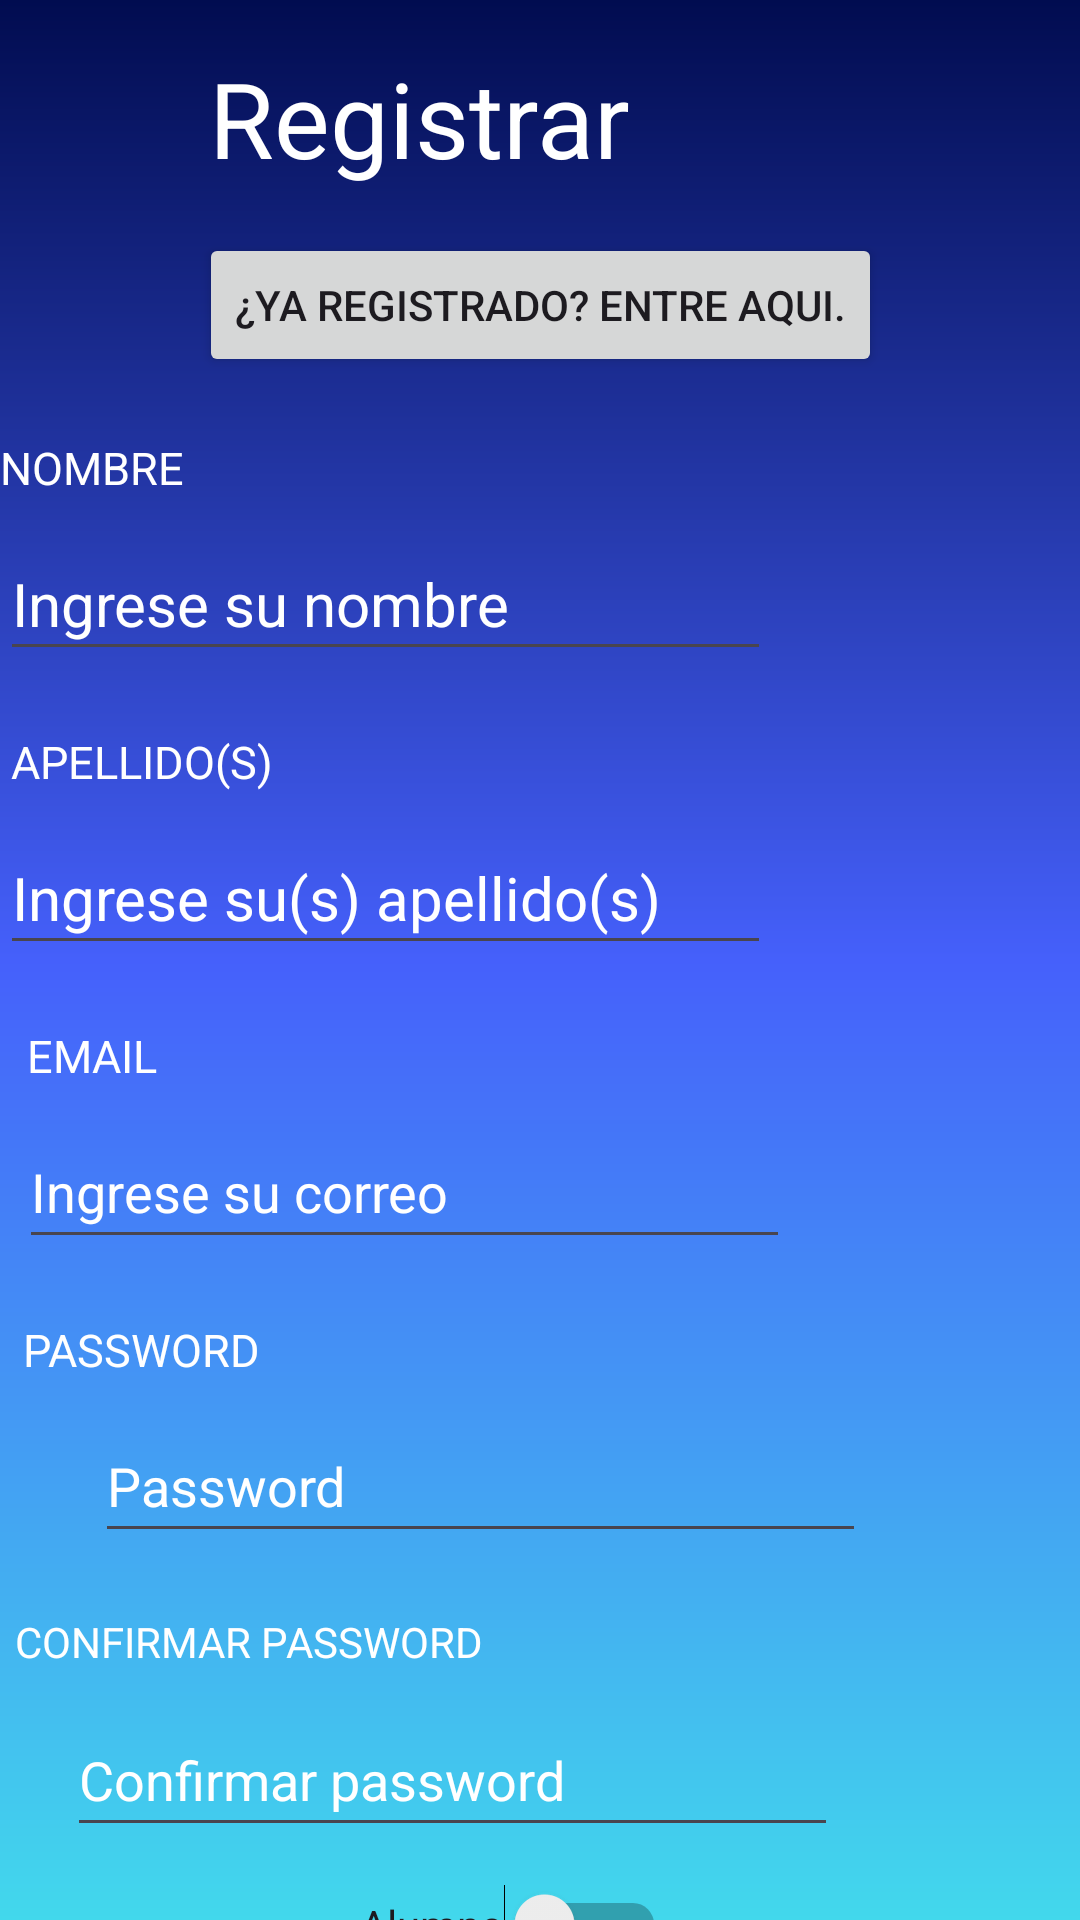

Android layout source for this screen:
<!-- AndroidManifest.xml: application theme Theme.AsisTEC2_1 -->
<!-- res/layout/activity_registro.xml -->
<?xml version="1.0" encoding="utf-8"?>
<androidx.constraintlayout.widget.ConstraintLayout xmlns:android="http://schemas.android.com/apk/res/android"
    xmlns:app="http://schemas.android.com/apk/res-auto"
    xmlns:tools="http://schemas.android.com/tools"
    android:layout_width="match_parent"
    android:layout_height="match_parent"
    android:background="@drawable/background_gradient"
    tools:context=".Registro">

    <TextView
        android:id="@+id/textView"
        android:layout_width="wrap_content"
        android:layout_height="wrap_content"
        android:layout_marginStart="150dp"
        android:layout_marginTop="16dp"
        android:layout_marginEnd="150dp"
        android:text="Registrar"
        android:textColor="#FFFFFF"
        android:textSize="35sp"
        app:layout_constraintEnd_toEndOf="parent"
        app:layout_constraintHorizontal_bias="1.0"
        app:layout_constraintStart_toStartOf="parent"
        app:layout_constraintTop_toTopOf="parent" />

    <Button
        android:id="@+id/btnInicioSesion"
        android:layout_width="wrap_content"
        android:layout_height="wrap_content"
        android:layout_marginStart="100dp"
        android:layout_marginTop="15dp"
        android:layout_marginEnd="100dp"
        android:text="¿Ya registrado? entre aqui."
        app:layout_constraintEnd_toEndOf="parent"
        app:layout_constraintStart_toStartOf="parent"
        app:layout_constraintTop_toBottomOf="@+id/textView" />

    <Switch
        android:id="@+id/switchUsuario"
        android:layout_width="wrap_content"
        android:layout_height="wrap_content"
        android:layout_marginStart="50dp"
        android:layout_marginTop="628dp"
        android:text="Alumno"
        app:layout_constraintEnd_toEndOf="parent"
        app:layout_constraintHorizontal_bias="0.337"
        app:layout_constraintStart_toStartOf="parent"
        app:layout_constraintTop_toTopOf="parent" />

    <TextView
        android:id="@+id/textView6"
        android:layout_width="200dp"
        android:layout_height="20dp"
        android:layout_marginStart="50dp"
        android:layout_marginTop="20dp"
        android:layout_marginEnd="160dp"
        android:text="NOMBRE"
        android:textColor="#FFFFFF"
        android:textSize="15sp"
        app:layout_constraintEnd_toEndOf="parent"
        app:layout_constraintHorizontal_bias="1.0"
        app:layout_constraintStart_toStartOf="parent"
        app:layout_constraintTop_toBottomOf="@+id/btnInicioSesion" />

    <EditText
        android:id="@+id/nombre"
        android:layout_width="257dp"
        android:layout_height="48dp"
        android:layout_marginStart="50dp"
        android:layout_marginTop="10dp"
        android:layout_marginEnd="103dp"
        android:ems="10"
        android:hint="Ingrese su nombre"
        android:inputType="text"
        android:shadowColor="#FFFFFF"
        android:textColor="#FFFFFF"
        android:textColorHighlight="#FFFFFF"
        android:textColorHint="#FFFFFF"
        android:textSize="20sp"
        app:layout_constraintEnd_toEndOf="parent"
        app:layout_constraintHorizontal_bias="1.0"
        app:layout_constraintStart_toStartOf="parent"
        app:layout_constraintTop_toBottomOf="@+id/textView6" />

    <TextView
        android:id="@+id/textView7"
        android:layout_width="200dp"
        android:layout_height="20dp"
        android:layout_marginStart="50dp"
        android:layout_marginTop="20dp"
        android:layout_marginEnd="160dp"
        android:text="APELLIDO(S)"
        android:textColor="#FFFFFF"
        android:textSize="15sp"
        app:layout_constraintEnd_toEndOf="parent"
        app:layout_constraintHorizontal_bias="0.931"
        app:layout_constraintStart_toStartOf="parent"
        app:layout_constraintTop_toBottomOf="@+id/nombre" />

    <EditText
        android:id="@+id/apellidos"
        android:layout_width="257dp"
        android:layout_height="48dp"
        android:layout_marginStart="50dp"
        android:layout_marginTop="10dp"
        android:layout_marginEnd="103dp"
        android:ems="10"
        android:hint="Ingrese su(s) apellido(s)"
        android:inputType="text"
        android:textColor="#FFFFFF"
        android:textColorHint="#FFFFFF"
        android:textSize="20sp"
        app:layout_constraintEnd_toEndOf="parent"
        app:layout_constraintHorizontal_bias="1.0"
        app:layout_constraintStart_toStartOf="parent"
        app:layout_constraintTop_toBottomOf="@+id/textView7" />

    <TextView
        android:id="@+id/textView9"
        android:layout_width="200dp"
        android:layout_height="20dp"
        android:layout_marginStart="50dp"
        android:layout_marginTop="20dp"
        android:layout_marginEnd="160dp"
        android:text="EMAIL"
        android:textColor="#FFFFFF"
        android:textSize="15sp"
        app:layout_constraintEnd_toEndOf="parent"
        app:layout_constraintHorizontal_bias="0.823"
        app:layout_constraintStart_toStartOf="parent"
        app:layout_constraintTop_toBottomOf="@+id/apellidos" />

    <TextView
        android:id="@+id/textView10"
        android:layout_width="200dp"
        android:layout_height="20dp"
        android:layout_marginStart="50dp"
        android:layout_marginTop="20dp"
        android:layout_marginEnd="160dp"
        android:text="PASSWORD"
        android:textColor="#FFFFFF"
        android:textSize="15sp"
        app:layout_constraintEnd_toEndOf="parent"
        app:layout_constraintHorizontal_bias="0.848"
        app:layout_constraintStart_toStartOf="parent"
        app:layout_constraintTop_toBottomOf="@+id/email" />

    <EditText
        android:id="@+id/email"
        android:layout_width="257dp"
        android:layout_height="48dp"
        android:layout_marginStart="50dp"
        android:layout_marginTop="10dp"
        android:layout_marginEnd="103dp"
        android:ems="10"
        android:hint="Ingrese su correo"
        android:inputType="text"
        android:textColor="#FFFFFF"
        android:textColorHint="#FFFFFF"
        app:layout_constraintEnd_toEndOf="parent"
        app:layout_constraintHorizontal_bias="0.875"
        app:layout_constraintStart_toStartOf="parent"
        app:layout_constraintTop_toBottomOf="@+id/textView9" />

    <TextView
        android:id="@+id/textView11"
        android:layout_width="200dp"
        android:layout_height="20dp"
        android:layout_marginStart="50dp"
        android:layout_marginTop="20dp"
        android:layout_marginEnd="160dp"
        android:text="CONFIRMAR PASSWORD"
        android:textColor="#FFFFFF"
        app:layout_constraintEnd_toEndOf="parent"
        app:layout_constraintHorizontal_bias="0.9"
        app:layout_constraintStart_toStartOf="parent"
        app:layout_constraintTop_toBottomOf="@+id/password" />

    <Button
        android:id="@+id/btnCrearCuenta"
        android:layout_width="250dp"
        android:layout_height="50dp"
        android:layout_marginStart="100dp"
        android:layout_marginTop="40dp"
        android:layout_marginEnd="100dp"
        android:layout_marginBottom="40dp"
        android:onClick="@android:string/ok"
        android:text="Crear cuenta"
        app:layout_constraintBottom_toBottomOf="parent"
        app:layout_constraintEnd_toEndOf="parent"
        app:layout_constraintHorizontal_bias="0.512"
        app:layout_constraintStart_toStartOf="parent"
        app:layout_constraintTop_toBottomOf="@+id/confPassword"
        app:layout_constraintVertical_bias="0.0" />

    <EditText
        android:id="@+id/password"
        android:layout_width="257dp"
        android:layout_height="48dp"
        android:layout_marginStart="50dp"
        android:layout_marginTop="10dp"
        android:layout_marginEnd="103dp"
        android:ems="10"
        android:hint="Password"
        android:inputType="textPassword"
        android:textColor="#FFFFFF"
        android:textColorHint="#FFFFFF"
        app:layout_constraintEnd_toEndOf="parent"
        app:layout_constraintHorizontal_bias="0.373"
        app:layout_constraintStart_toStartOf="parent"
        app:layout_constraintTop_toBottomOf="@+id/textView10" />

    <EditText
        android:id="@+id/confPassword"
        android:layout_width="257dp"
        android:layout_height="48dp"
        android:layout_marginStart="50dp"
        android:layout_marginTop="10dp"
        android:layout_marginEnd="103dp"
        android:ems="10"
        android:hint="Confirmar password"
        android:inputType="textPassword"
        android:textColor="#FFFFFF"
        android:textColorHint="#FFFFFF"
        app:layout_constraintEnd_toEndOf="parent"
        app:layout_constraintHorizontal_bias="0.555"
        app:layout_constraintStart_toStartOf="parent"
        app:layout_constraintTop_toBottomOf="@+id/textView11" />



</androidx.constraintlayout.widget.ConstraintLayout>
<!-- resources referenced by this layout -->
<resources>
  <!-- drawable background_gradient (drawable) -->
  <?xml version="1.0" encoding="utf-8"?>
  
  <shape xmlns:android="http://schemas.android.com/apk/res/android">
      <gradient
          android:startColor="#010C50"
          android:centerColor="#4560FB"
          android:endColor="#42D8EC"
          android:angle="-45"
          />
  </shape>
  <style name="Theme.AsisTEC2_1" parent="Base.Theme.AsisTEC2_1" />
  <style name="Base.Theme.AsisTEC2_1" parent="Theme.Material3.DayNight.NoActionBar">
          
          
      </style>
</resources>
